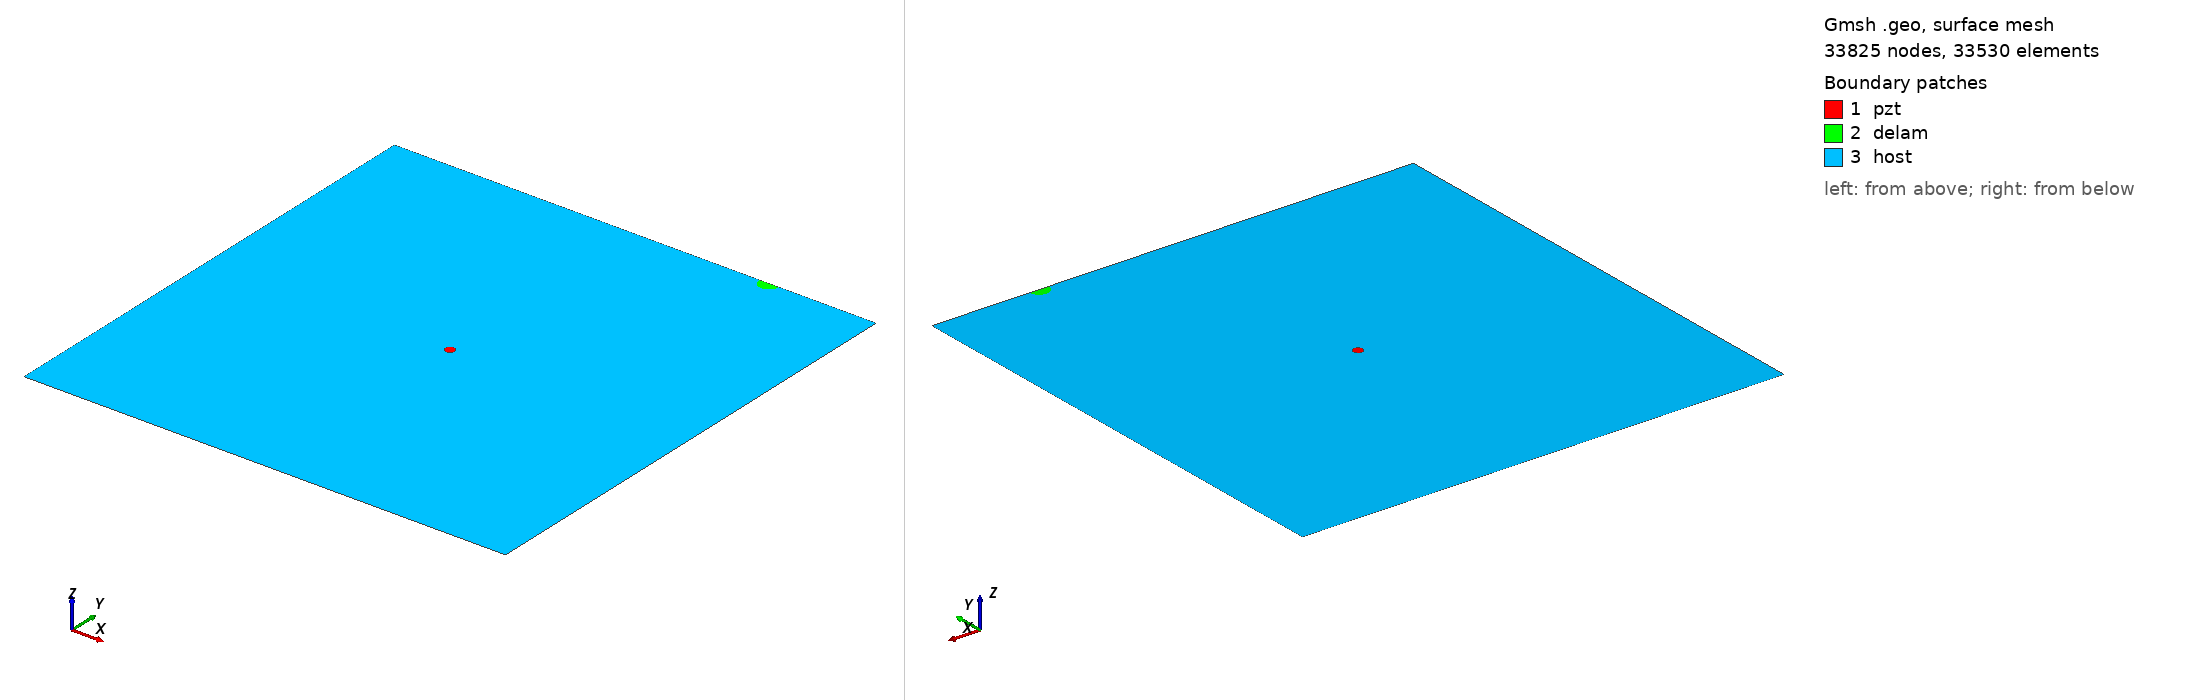

Gmsh geometry script, surface-meshed: 33825 nodes, 33530 surface elements. Boundary patches (legend numbers): 1 pzt, 2 delam, 3 host. Left view from above one corner, right view from below the opposite corner. Legend entries are the model's physical surfaces. The drawing asked Gmsh for element sizes between 1% and 20% of the model's largest extent; the script's own settings can give other sizes.

=== m2_431_delam1_position_no_98_a_10mm_b_10mm_angle_0.geo (drawn) ===
SetFactory("OpenCASCADE");
L=0.500000; 
W=0.500000; 
a=0.010000; 
b=0.010000; 
x=0.388889; 
y=0.500000; 
alpha=0.000000 *Pi; 
r=0.005000; 
xpzt=0.250000; 
ypzt=0.250000; 
//+
Point(1) = {0, 0, 0, 1.0};
//+
Point(2) = {L, 0, 0, 1.0};
//+
Point(3) = {L, W, 0, 1.0};
//+
Point(4) = {0, W, 0, 1.0};
//+
Line(1) = {1, 2};
//+
Line(2) = {2, 3};
//+
Line(3) = {3, 4};
//+
Line(4) = {4, 1};
//+
Circle(5) = {xpzt, ypzt, -0, r, 0, 2*Pi};
//+
Ellipse(6) = {x, y, -0, a, b, 0, 2*Pi};
//+
Rotate {{0, 0, 1}, {x, y, 0}, alpha} {
  Curve{6}; 
}
//+
BooleanDifference{ Curve{6}; Delete; }{ Curve{3}; }
//+
Delete {
  Curve{6}; 
}
//+
Delete {
  Curve{3}; 
}
//+
Line(9) = {7, 6};
//+
Line(10) = {4, 7};
//+
Line(11) = {6, 3};
//+
Curve Loop(1) = {5};
//+
Plane Surface(1) = {1};
//+
Curve Loop(2) = {9, 7};
 
//+
Plane Surface(2) = {2};
//+
Curve Loop(3) = {10, 4, 1, 2, 11, -7};
//+
Curve Loop(4) = {5};
//+
Plane Surface(3) = {3, 4};
//+
Point(9) = {xpzt, ypzt, 0, 1.0};
//+
Point{9} In Surface {1};// mesh node at centre of pzt
//+
Physical Surface("pzt") = {1};
//+
Physical Surface("delam") = {2};
//+
Physical Surface("host") = {3};

Mesh.Algorithm = 6; // Frontal
Mesh.CharacteristicLengthFactor = 0.070000;
Mesh.CharacteristicLengthMin = 0.001000;
Mesh.CharacteristicLengthMax = 0.200000;
Mesh.RecombineAll = 1; // Apply recombination algorithm
Mesh.SubdivisionAlgorithm = 1; // 1: all quadrangles
Mesh.Smoothing = 1;
